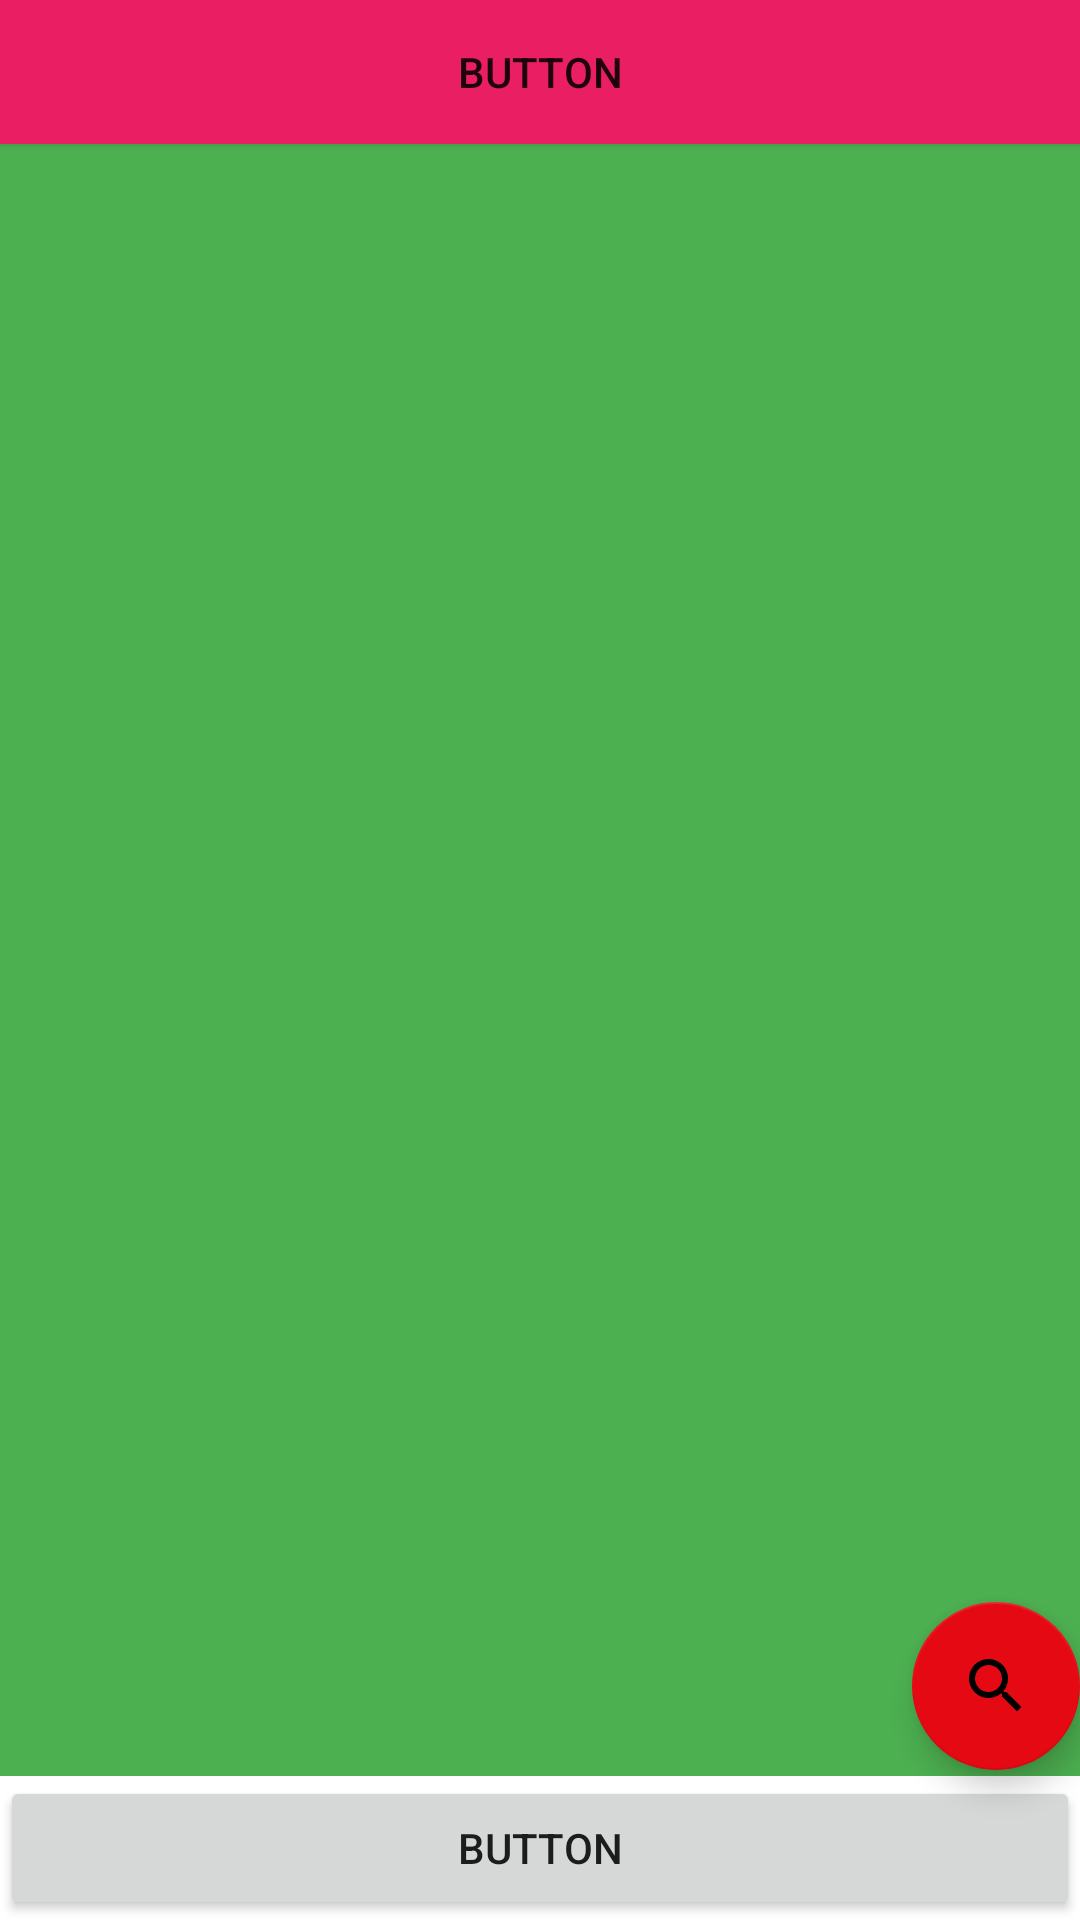

Reconstruct the res/layout file that produces this screen, plus the resources it refers to.
<!-- AndroidManifest.xml: application theme normalTheme -->
<!-- res/layout/activity_second.xml -->
<?xml version="1.0" encoding="utf-8"?>
<androidx.constraintlayout.widget.ConstraintLayout xmlns:android="http://schemas.android.com/apk/res/android"
    xmlns:app="http://schemas.android.com/apk/res-auto"
    xmlns:tools="http://schemas.android.com/tools"
    android:layout_width="match_parent"
    android:layout_height="match_parent"
    android:background="@color/white"
    tools:context=".RecyclerView2.SecondActivity">

    <ImageView
        android:id="@+id/recyclerbackbtn"
        android:layout_width="wrap_content"
        android:layout_height="wrap_content"
        android:layout_marginLeft="4dp"
        android:layout_marginTop="32dp"
        android:backgroundTint="@color/dRed"
        android:paddingLeft="20dp"
        android:paddingTop="20dp"
        android:src="@drawable/ic_round_arrow_back_ios_24"
        app:layout_constraintLeft_toLeftOf="parent"
        app:layout_constraintTop_toTopOf="parent" />

    <androidx.recyclerview.widget.RecyclerView
        android:id="@+id/RV1"
        android:layout_width="match_parent"
        android:layout_height="0dp"
        android:background="#4CAF50"
        app:layout_constraintBottom_toTopOf="@id/Rbtn2"
        app:layout_constraintLeft_toLeftOf="parent"
        app:layout_constraintRight_toRightOf="parent"
        app:layout_constraintTop_toBottomOf="@id/Rbtn1" />

    <Button
        android:id="@+id/Rbtn1"
        android:layout_width="match_parent"
        android:layout_height="wrap_content"
        android:background="#FFEB3B"
        android:backgroundTint="#E91E63"
        android:text="Button"
        app:layout_constraintTop_toTopOf="parent" />

    <Button
        android:id="@+id/Rbtn2"
        android:layout_width="match_parent"
        android:layout_height="wrap_content"
        android:text="Button"
        app:layout_constraintBottom_toBottomOf="parent"/>

    <com.google.android.material.floatingactionbutton.FloatingActionButton
        android:layout_width="wrap_content"
        android:layout_height="wrap_content"
        android:id="@+id/faButton"
        android:src="@drawable/ic_baseline_search_24"
        app:layout_constraintBottom_toBottomOf="parent"
        app:layout_constraintRight_toRightOf="parent"
        android:layout_marginBottom="50dp"/>

</androidx.constraintlayout.widget.ConstraintLayout>
<!-- resources referenced by this layout -->
<resources>
  <color name="dRed">#B40914</color>
  <color name="white">#FFFFFFFF</color>
  <!-- drawable ic_baseline_search_24 (drawable) -->
  <vector xmlns:android="http://schemas.android.com/apk/res/android"
      android:width="24dp"
      android:height="24dp"
      android:tint="#202020"
      android:viewportWidth="24"
      android:viewportHeight="24">
      <path
          android:fillColor="@android:color/white"
          android:pathData="M15.5,14h-0.79l-0.28,-0.27C15.41,12.59 16,11.11 16,9.5 16,5.91 13.09,3 9.5,3S3,5.91 3,9.5 5.91,16 9.5,16c1.61,0 3.09,-0.59 4.23,-1.57l0.27,0.28v0.79l5,4.99L20.49,19l-4.99,-5zM9.5,14C7.01,14 5,11.99 5,9.5S7.01,5 9.5,5 14,7.01 14,9.5 11.99,14 9.5,14z" />
  </vector>
  <!-- drawable ic_round_arrow_back_ios_24 (drawable) -->
  <vector xmlns:android="http://schemas.android.com/apk/res/android"
      android:width="24dp"
      android:height="24dp"
      android:viewportWidth="24"
      android:viewportHeight="24"
      android:tint="@android:color/white"
      android:autoMirrored="true">
    <path
        android:fillColor="@android:color/white"
        android:pathData="M16.62,2.99c-0.49,-0.49 -1.28,-0.49 -1.77,0L6.54,11.3c-0.39,0.39 -0.39,1.02 0,1.41l8.31,8.31c0.49,0.49 1.28,0.49 1.77,0s0.49,-1.28 0,-1.77L9.38,12l7.25,-7.25c0.48,-0.48 0.48,-1.28 -0.01,-1.76z"/>
  </vector>
  <style name="normalTheme" parent="Theme.MaterialComponents.DayNight.DarkActionBar">
          
          <item name="colorPrimary">@color/lRed</item>
          <item name="colorPrimaryVariant">@color/dRed</item>
          <item name="colorOnPrimary">@color/white</item>
          
          <item name="colorSecondary">@color/lRed</item>
          <item name="colorSecondaryVariant">@color/dRed</item>
          <item name="colorOnSecondary">@color/black</item>
          
          <item name="android:statusBarColor" tools:targetApi="l">?attr/colorPrimaryVariant</item>
          
      </style>
  <color name="lRed">#E50914</color>
  <color name="black">#FF000000</color>
</resources>
